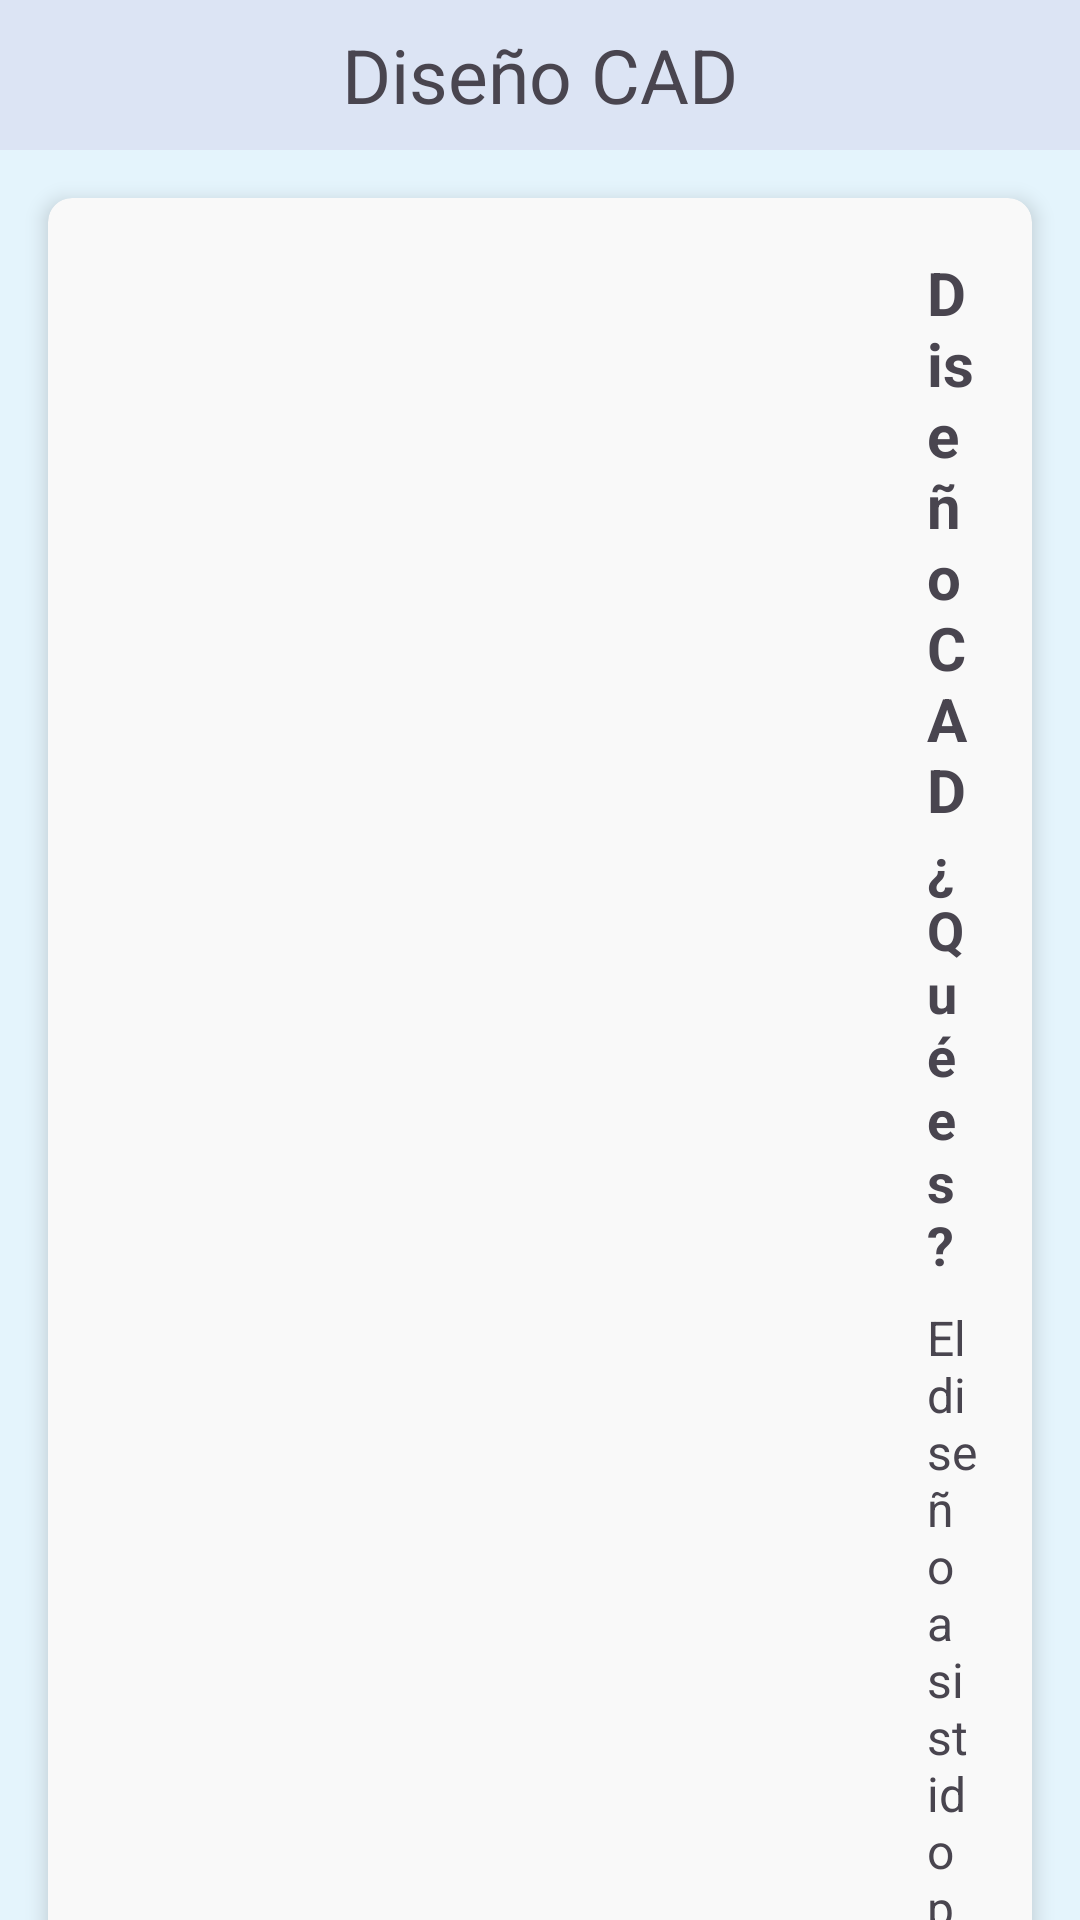

This screen was rendered from an Android layout file. Write that file and the resources it references.
<!-- AndroidManifest.xml: application theme Theme.UtcBot -->
<!-- res/layout/activity_diseno_cad.xml -->
<?xml version="1.0" encoding="utf-8"?>
<androidx.constraintlayout.widget.ConstraintLayout
    xmlns:android="http://schemas.android.com/apk/res/android"
    xmlns:app="http://schemas.android.com/apk/res-auto"
    xmlns:tools="http://schemas.android.com/tools"
    android:layout_width="match_parent"
    android:layout_height="match_parent"
    tools:context=".robotica.DisenoCad"
    android:background="@drawable/fondo_cuerpo">

    <androidx.core.widget.NestedScrollView
        android:layout_width="match_parent"
        android:layout_height="0dp"
        app:layout_behavior="@string/appbar_scrolling_view_behavior"
        app:layout_constraintBottom_toBottomOf="parent"
        app:layout_constraintTop_toTopOf="parent">

        
        <androidx.constraintlayout.widget.ConstraintLayout
            android:layout_width="match_parent"
            android:layout_height="wrap_content">

            
            <RelativeLayout
                android:id="@+id/headerLayout"
                android:layout_width="match_parent"
                android:layout_height="wrap_content"
                android:background="@drawable/fondo_encabezado"
                android:padding="1dp"
                app:layout_constraintTop_toTopOf="parent">



                
                <TextView
                    android:layout_width="wrap_content"
                    android:layout_height="wrap_content"
                    android:layout_centerInParent="true"
                    android:text="Diseño CAD"
                    android:textSize="25sp" />

                <ImageView
                    android:id="@+id/cerrar"
                    android:layout_width="48dp"
                    android:layout_height="48dp"
                    android:layout_alignParentEnd="true"

                    android:layout_marginEnd="20dp"
                    android:padding="10dp"
                    android:scaleType="fitXY"
                    android:src="@drawable/x" />
            </RelativeLayout>

            <androidx.cardview.widget.CardView
                android:id="@+id/cardView"
                android:layout_width="match_parent"
                android:layout_height="wrap_content"
                android:layout_margin="16dp"
                android:layout_marginStart="16dp"
                android:layout_marginEnd="16dp"
                android:layout_marginBottom="16dp"
                app:cardBackgroundColor="@color/fondo_targeta"
                app:cardCornerRadius="8dp"
                app:cardElevation="4dp"
                app:layout_constraintBottom_toBottomOf="parent"
                app:layout_constraintEnd_toEndOf="parent"
                app:layout_constraintStart_toStartOf="parent"
                app:layout_constraintTop_toBottomOf="@id/headerLayout">>

                
                <LinearLayout
                    android:layout_width="match_parent"
                    android:layout_height="wrap_content"
                    android:orientation="horizontal"
                    android:padding="18dp">

                    
                    <ImageView
                        android:layout_width="250dp"
                        android:layout_height="250dp"
                        android:src="@drawable/diseno_cad"
                        android:layout_gravity="center_vertical"/>

                    
                    <LinearLayout
                        android:layout_width="match_parent"
                        android:layout_height="wrap_content"
                        android:layout_marginStart="25dp"
                        android:orientation="vertical">

                        
                        <TextView
                            android:layout_width="match_parent"
                            android:layout_height="wrap_content"
                            android:text="@string/titulo_cad"
                            android:textSize="20sp"
                            android:textStyle="bold" />

                        <TextView
                            android:layout_width="match_parent"
                            android:layout_height="wrap_content"
                            android:text="¿Qué es?"
                            android:textSize="18sp"
                            android:textStyle="bold" />

                        <TextView
                            android:layout_width="match_parent"
                            android:layout_height="wrap_content"
                            android:layout_marginTop="8dp"
                            android:gravity="fill_horizontal"
                            android:justificationMode="inter_word"
                            android:text="@string/que_es_cad"
                            android:textSize="16sp" />

                        <TextView
                            android:layout_width="match_parent"
                            android:layout_height="wrap_content"
                            android:text="¿Para qué sirve?"
                            android:textSize="18sp"
                            android:textStyle="bold" />

                        <TextView
                            android:layout_width="match_parent"
                            android:layout_height="wrap_content"
                            android:layout_marginTop="8dp"
                            android:gravity="fill_horizontal"
                            android:justificationMode="inter_word"
                            android:text="@string/para_sirve_cad"
                            android:textSize="16sp" />


                    </LinearLayout>
                </LinearLayout>
            </androidx.cardview.widget.CardView>




        </androidx.constraintlayout.widget.ConstraintLayout>
    </androidx.core.widget.NestedScrollView>
</androidx.constraintlayout.widget.ConstraintLayout>
<!-- resources referenced by this layout -->
<resources>
  <color name="fondo_targeta">#F9F9F9</color>
  <!-- drawable diseno_cad: jpg bitmap (drawable, 59406 bytes) -->
  <!-- drawable fondo_cuerpo (drawable) -->
  <?xml version="1.0" encoding="utf-8"?>
  <shape xmlns:android="http://schemas.android.com/apk/res/android">
      <solid android:color="#E4F4FC"></solid>
  </shape>
  <!-- drawable fondo_encabezado (drawable) -->
  <?xml version="1.0" encoding="utf-8"?>
  <shape xmlns:android="http://schemas.android.com/apk/res/android">
      <solid android:color="#DCE4F4"></solid>
  </shape>
  <string name="para_sirve_cad">
           El CAD en robótica educativa sirve para permitir a los estudiantes visualizar y diseñar sus propios robots antes de construirlos físicamente, lo que les proporciona una plataforma para explorar y experimentar con diferentes ideas y diseños. Además, el CAD facilita el proceso de enseñanza al permitir a los estudiantes comprender conceptos de diseño y mecánica antes de implementarlos en la construcción física de los robots, lo que fomenta un aprendizaje más práctico y efectivo.
      </string>
  <string name="que_es_cad">
          El diseño asistido por ordenador (CAD) implica el uso de software especializado, como Tinkercad, Solidworks, Fusion 360 e Inventor, para crear modelos digitales detallados de robots y componentes mecánicos asociados a los proyectos de robótica.
      </string>
  <string name="titulo_cad">Diseño CAD</string>
  <style name="Theme.UtcBot" parent="Base.Theme.UtcBot" />
  <style name="Base.Theme.UtcBot" parent="Theme.Material3.DayNight.NoActionBar">
          
          
      </style>
</resources>
